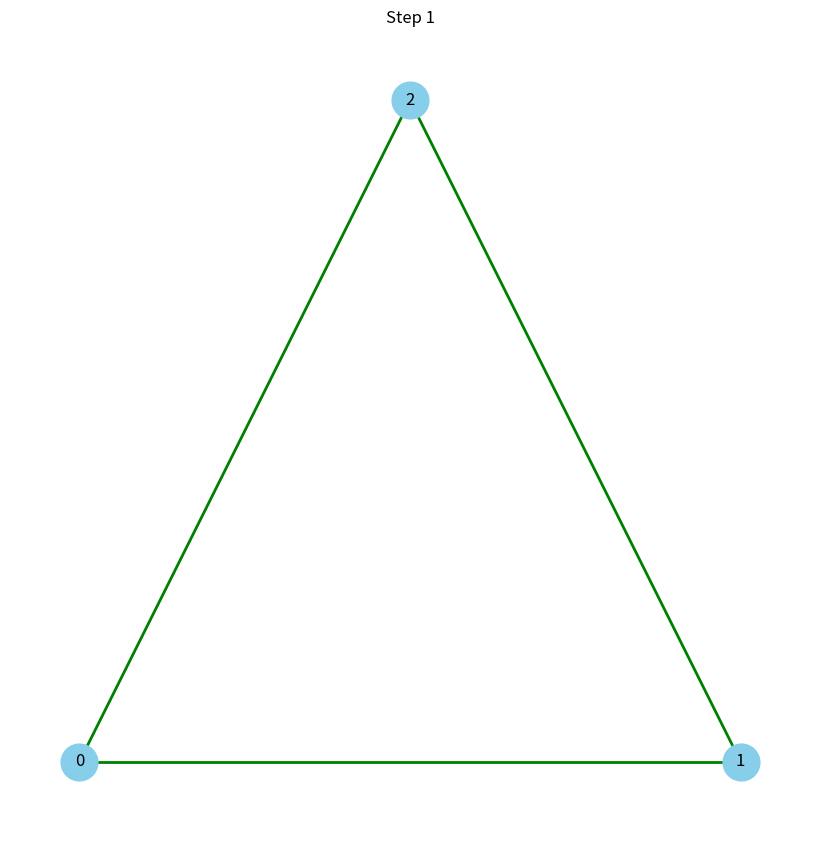
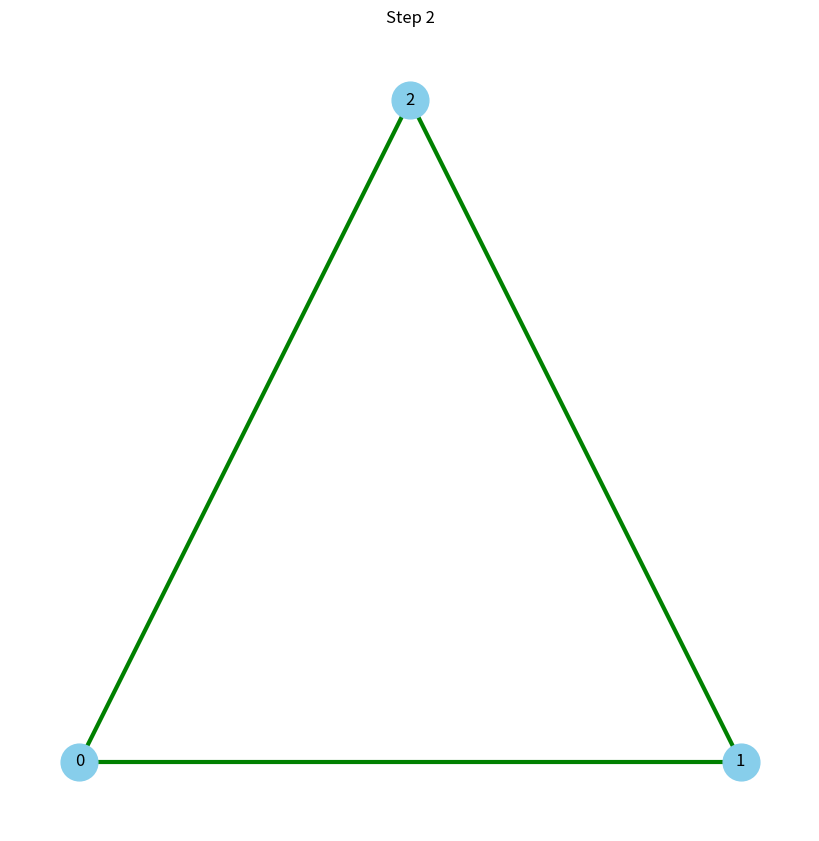
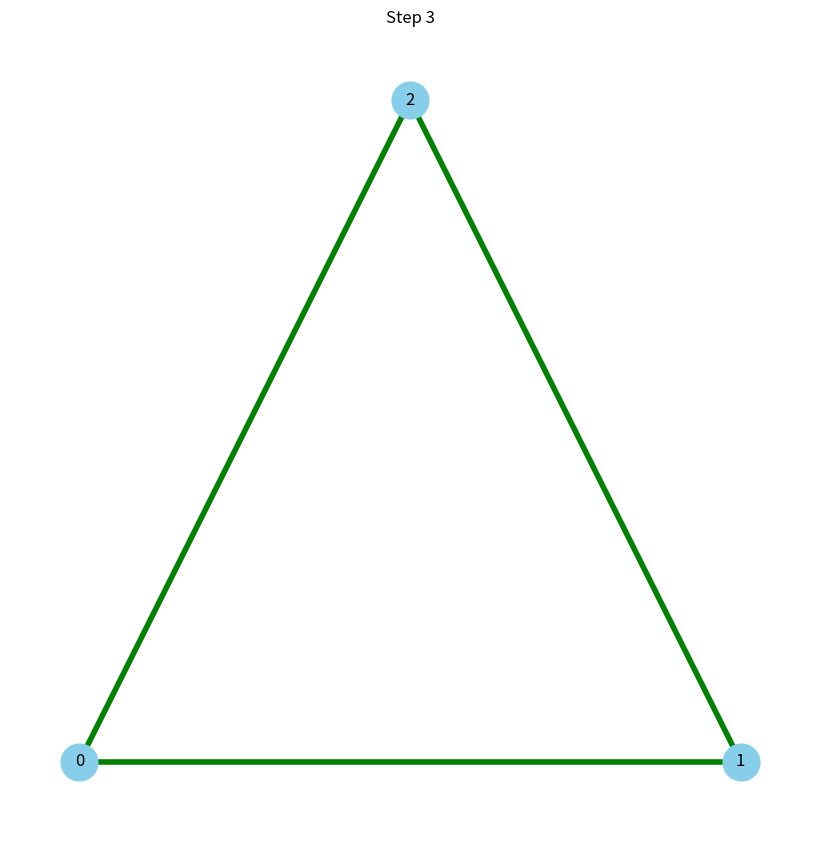
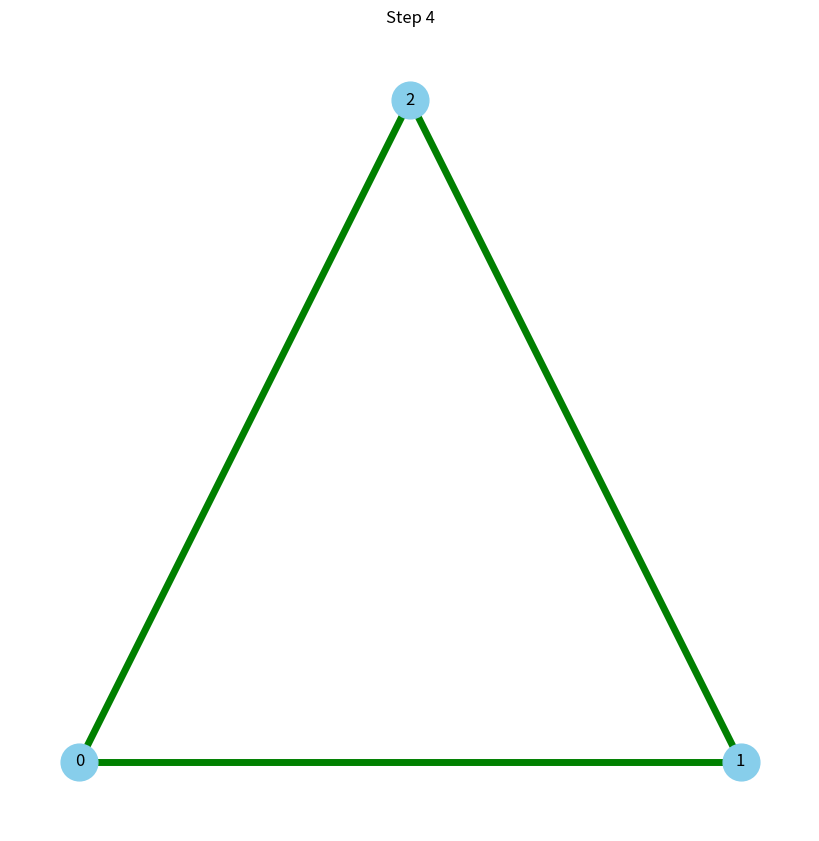
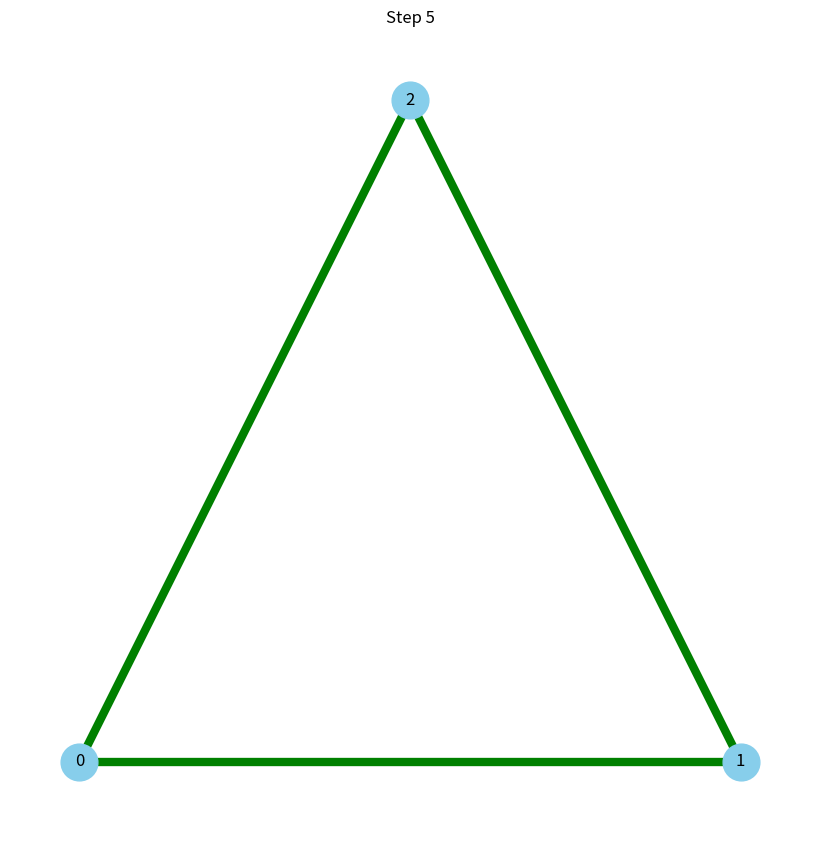
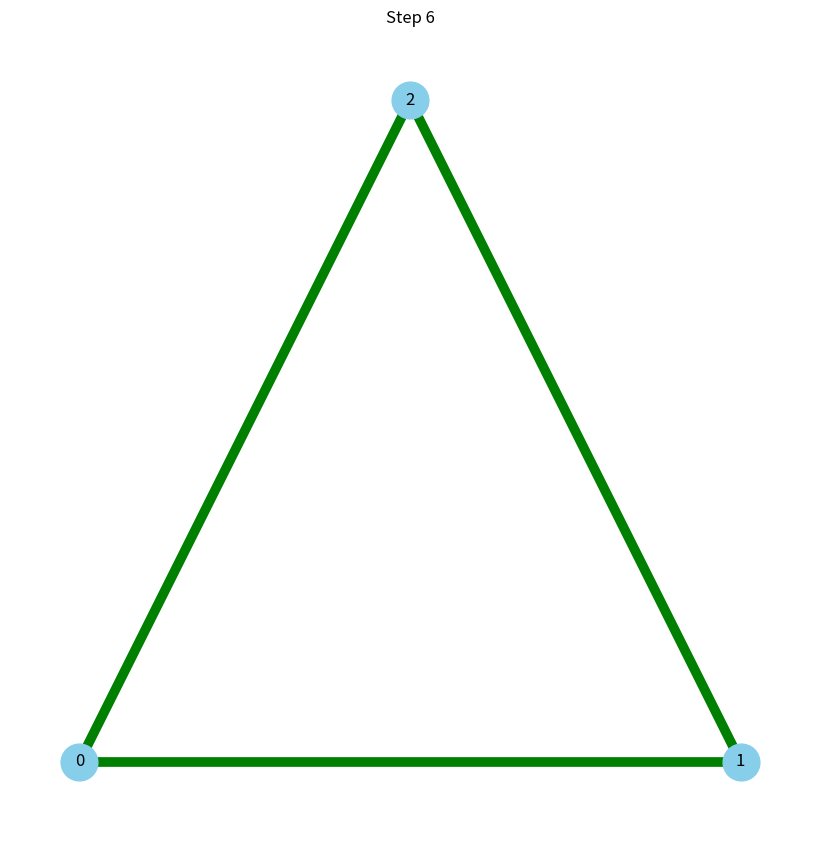
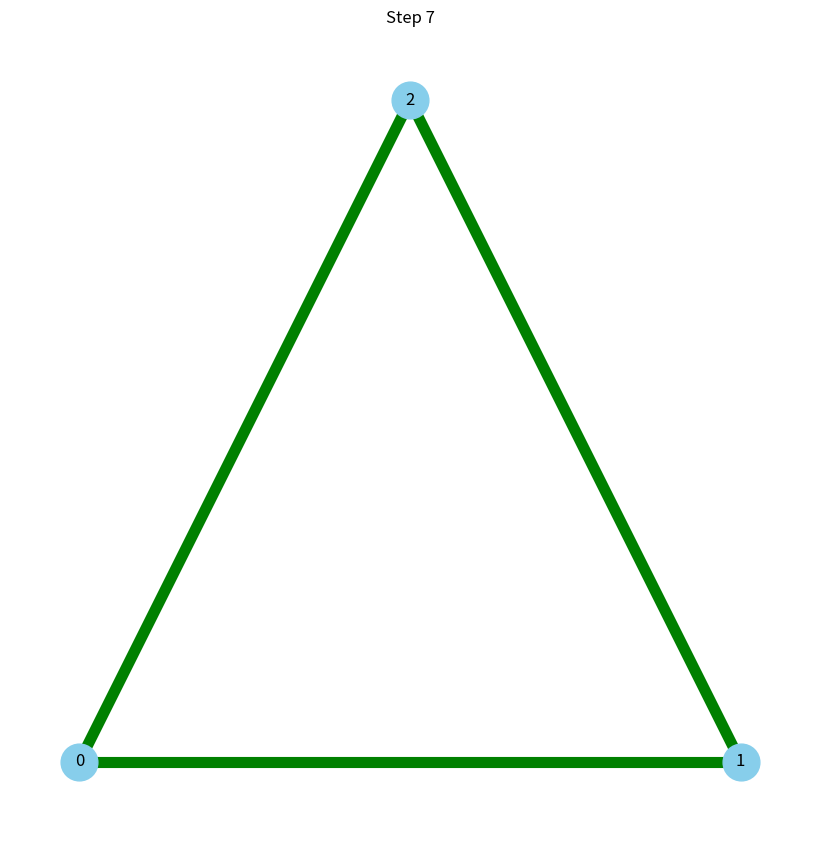
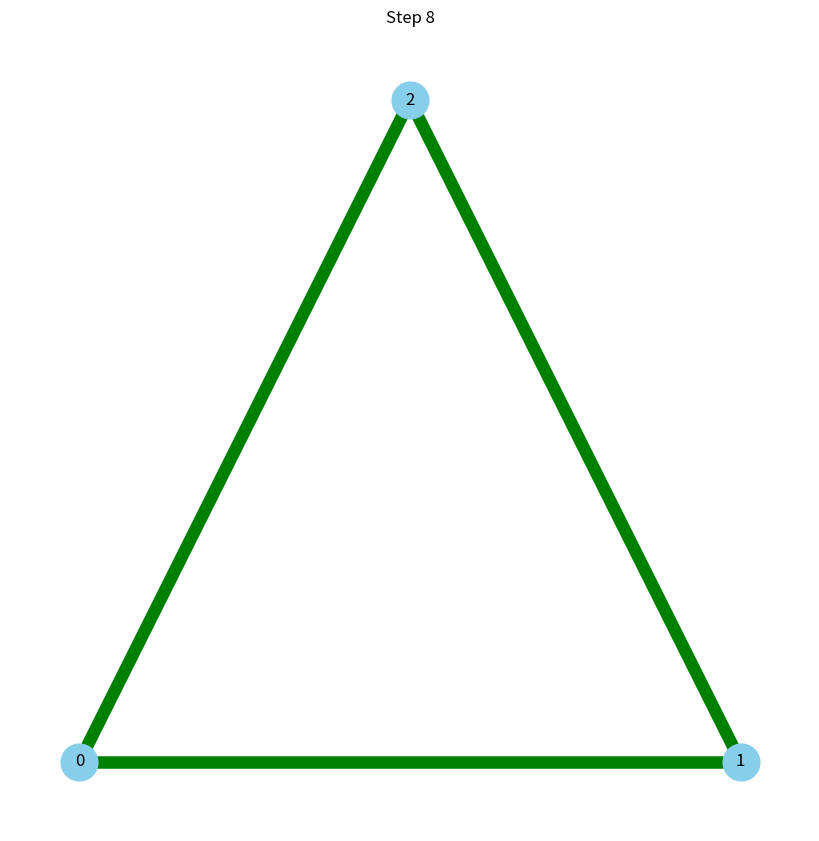
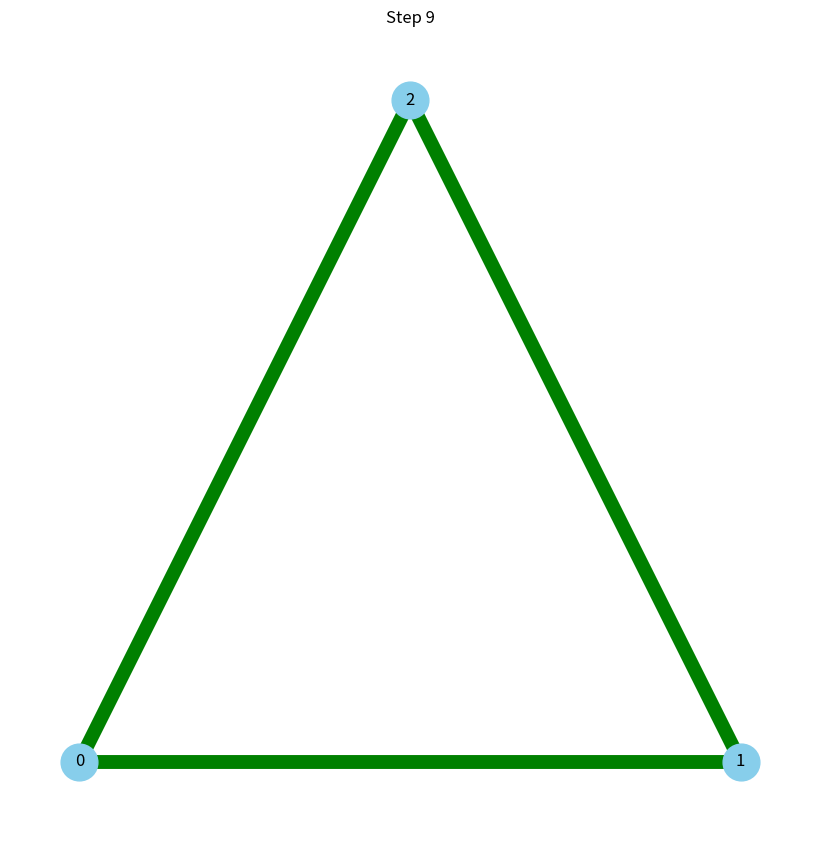
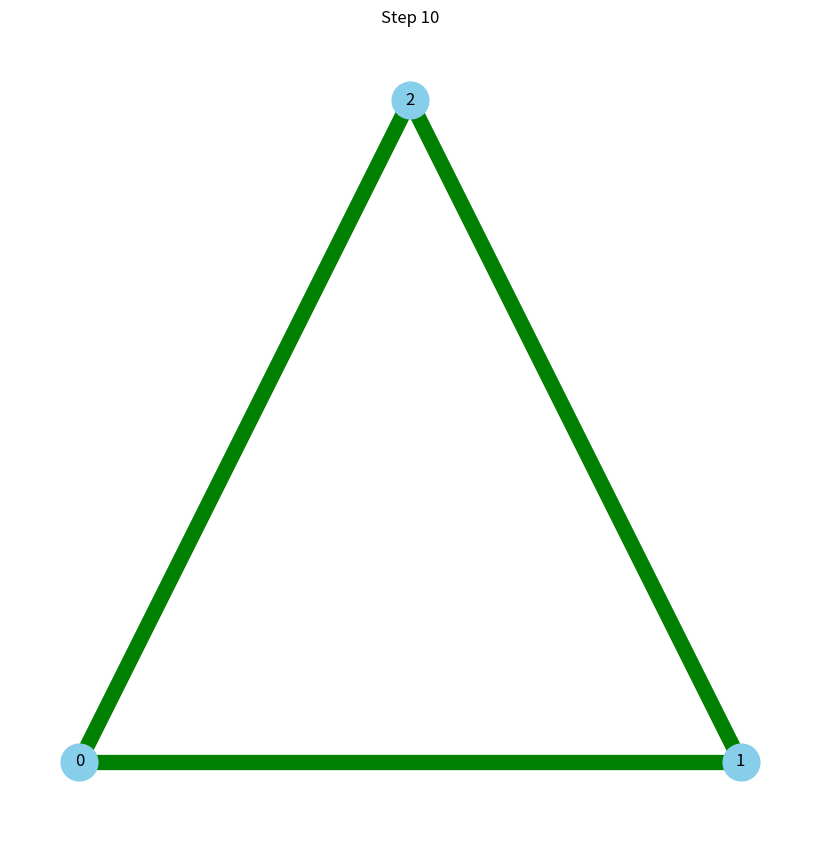

These figures' Python source, in order:
import matplotlib.pyplot as plt
import networkx as nx
import numpy as np
import random

# Seed for reproducibility
random.seed(42)

# Initialize a complete graph with 3 vertices
G = nx.complete_graph(3)

# Assign random signs to each edge with a probability of 0.5
for (u, v) in G.edges():
    G.edges[u, v]['weight'] = 1
    G.edges[u, v]['accum_weight'] = G.edges[u, v]['weight']

# Position of the vertices, initialized with float values
pos = {0: np.array([0.0, 0.0]), 1: np.array([1.0, 0.0]), 2: np.array([0.5, np.sin(np.pi/3)])}

def update_positions():
    # Calculate the center of mass based on signed weights
    center = np.zeros(2)
    total_weight = 0
    for i in pos:
        weight_contrib = sum(G.edges[i, j]['accum_weight'] for j in G.neighbors(i))
        center += pos[i] * weight_contrib
        total_weight += weight_contrib
    if total_weight != 0:
        center /= total_weight

    # Move vertices slightly towards or away from the center based on total signed weight
    for i in pos:
        direction = center - pos[i]
        if np.linalg.norm(direction) != 0:
            move = direction / np.linalg.norm(direction) * 0.05 * np.sign(sum(G.edges[i, j]['accum_weight'] for j in G.neighbors(i)))
            pos[i] += move

def plot_graph(step):
    plt.figure(figsize=(8, 8))
    nx.draw(G, pos=pos, with_labels=True, node_color='skyblue', node_size=700,
            edge_color=['green' if G[u][v]['accum_weight'] > 0 else 'red' for u, v in G.edges()],
            width=[abs(G[u][v]['accum_weight']) for u, v in G.edges()])
    plt.title(f"Step {step}")
    plt.show()

# Simulation parameters
num_steps = 10

# Run the simulation
for step in range(num_steps):
    # Increment weights and update positions
    for (u, v) in G.edges():
        G.edges[u, v]['accum_weight'] += G.edges[u, v]['weight']

    update_positions()
    plot_graph(step + 1)
